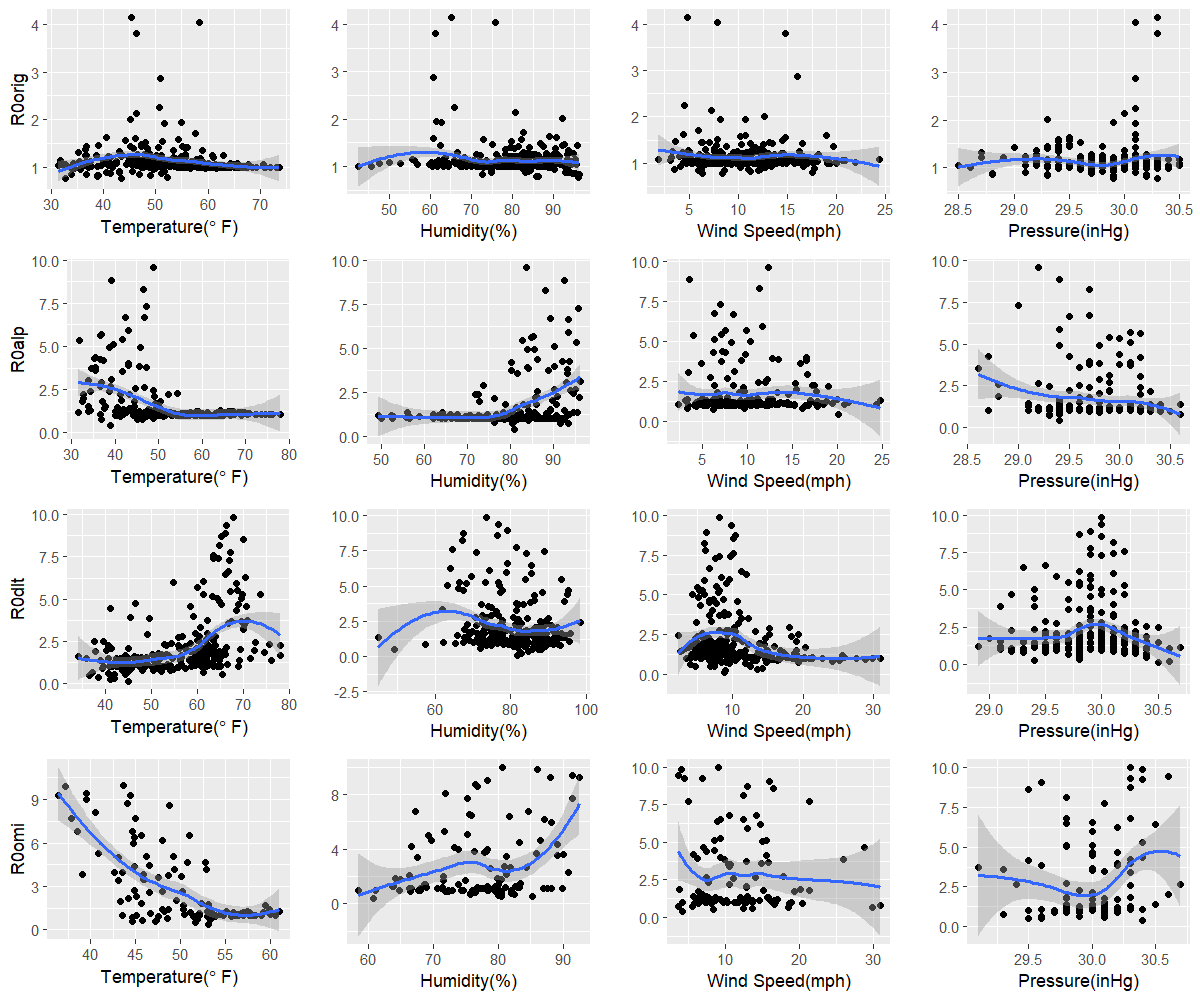

Source data for this figure (header and first rows):
orig, 32.7, 96, 6.3, 30.3
alp, 38.9, 80.9, 20.1, 29.4
dlt, 44.9, 81.7, 8.9, 30.5
omi, 53.1, 60.8, 4.2, 30.4
